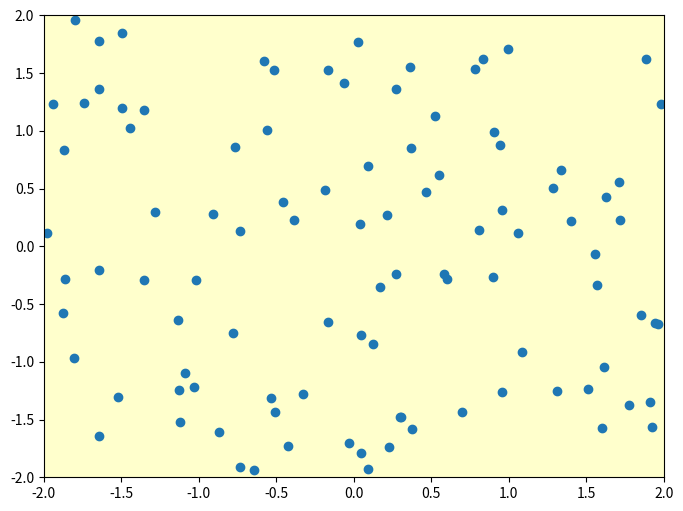

This chart was generated by the following Python code:
from matplotlib.widgets import Cursor
import numpy as np
import matplotlib.pyplot as plt


fig = plt.figure(figsize=(8, 6))
ax = fig.add_subplot(111, facecolor='#FFFFCC')

x, y = 4*(np.random.rand(2, 100) - .5)
ax.plot(x, y, 'o')
ax.set_xlim(-2, 2)
ax.set_ylim(-2, 2)

# set useblit = True on gtkagg for enhanced performance
cursor = Cursor(ax, useblit=True, color='red', linewidth=2)

plt.show()